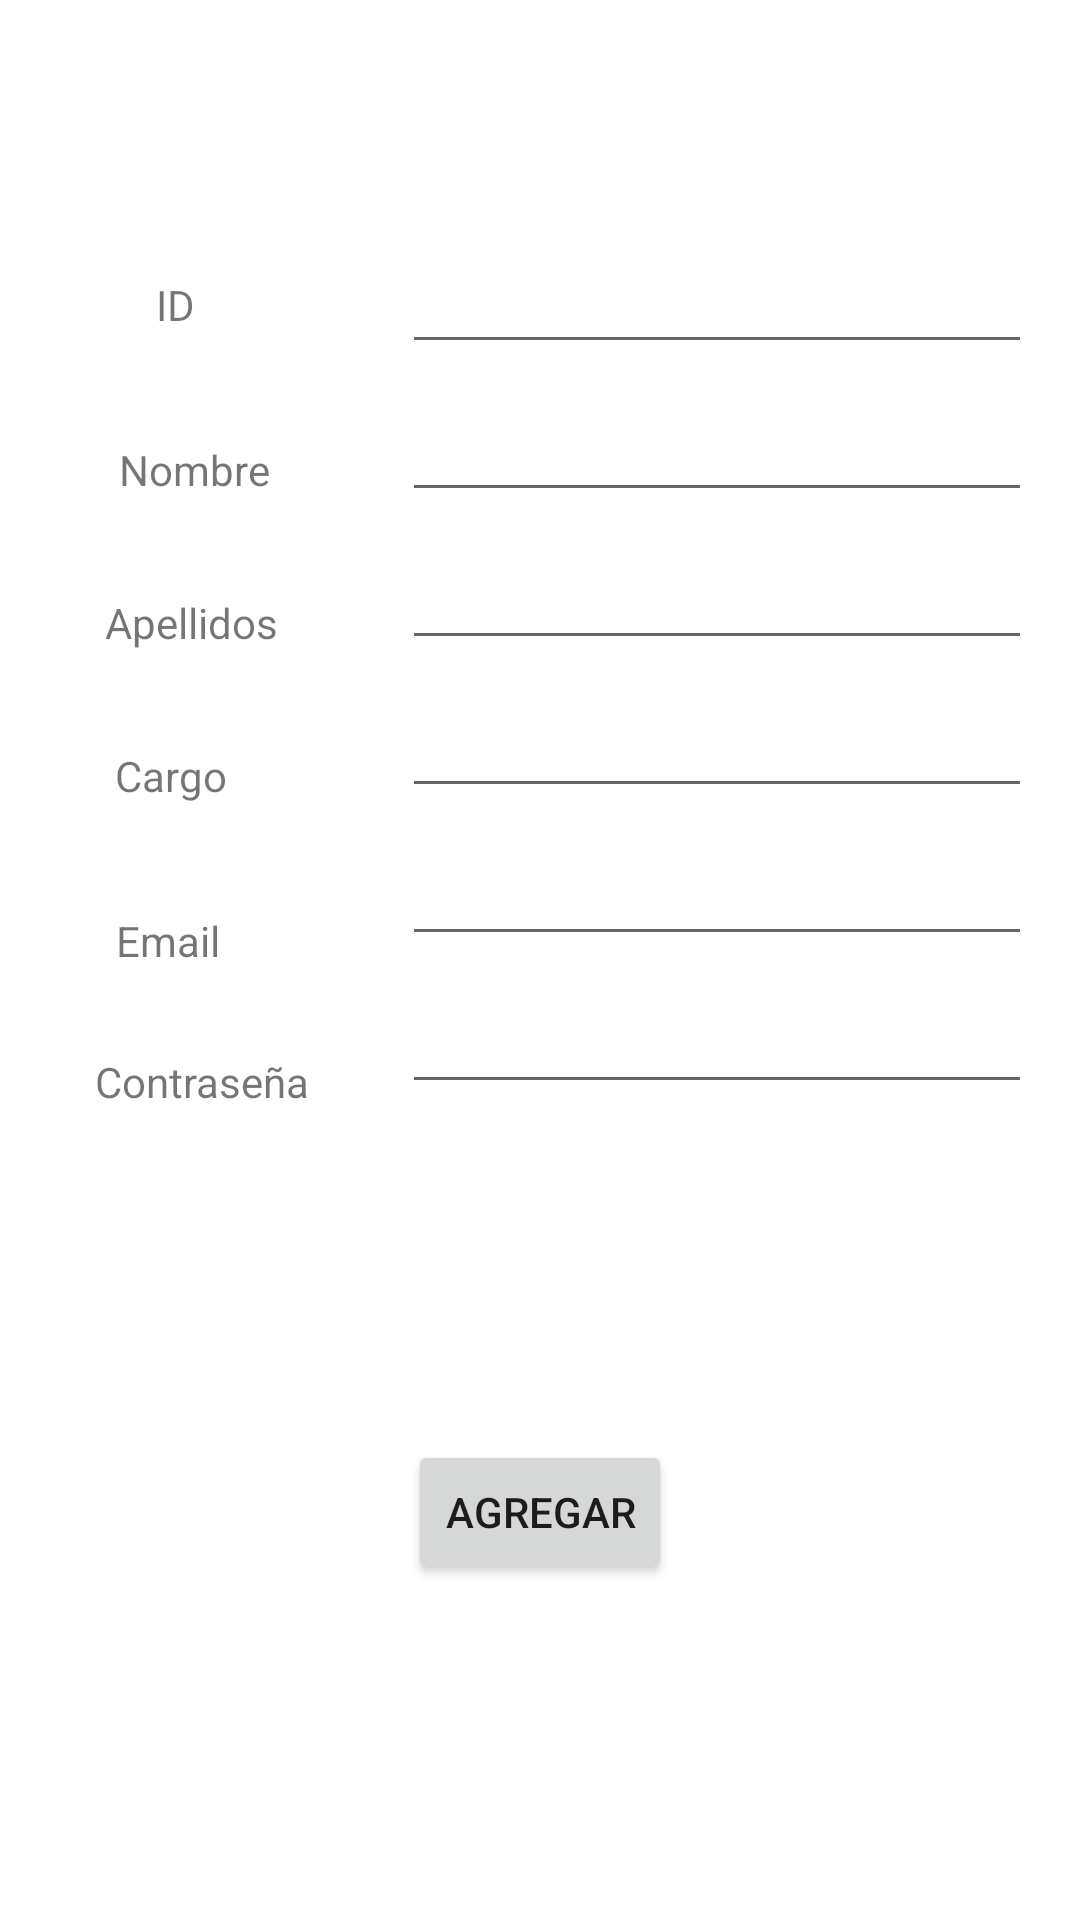

The Android layout XML behind this screen, and the referenced resources:
<!-- AndroidManifest.xml: application theme Theme.CRUDLogin -->
<!-- res/layout/activity_nuevo_usuario.xml -->
<?xml version="1.0" encoding="utf-8"?>
<androidx.constraintlayout.widget.ConstraintLayout xmlns:android="http://schemas.android.com/apk/res/android"
    xmlns:app="http://schemas.android.com/apk/res-auto"
    android:layout_width="match_parent"
    android:layout_height="match_parent"
    android:tooltipText=".NuevoUsuarioActivity">


    <TextView
        android:id="@+id/tvID"
        android:layout_width="wrap_content"
        android:layout_height="wrap_content"
        android:layout_marginStart="24dp"
        android:layout_marginTop="92dp"
        android:text="ID"
        app:layout_constraintEnd_toStartOf="@+id/etID"
        app:layout_constraintHorizontal_bias="0.29"
        app:layout_constraintStart_toStartOf="parent"
        app:layout_constraintTop_toTopOf="parent" />

    <TextView
        android:id="@+id/textView2"
        android:layout_width="wrap_content"
        android:layout_height="wrap_content"
        android:layout_marginStart="16dp"
        android:layout_marginTop="36dp"
        android:text="Nombre"
        app:layout_constraintEnd_toStartOf="@+id/etNombre"
        app:layout_constraintHorizontal_bias="0.352"
        app:layout_constraintStart_toStartOf="parent"
        app:layout_constraintTop_toBottomOf="@+id/tvID" />

    <TextView
        android:id="@+id/tvApellidos"
        android:layout_width="wrap_content"
        android:layout_height="wrap_content"
        android:layout_marginTop="32dp"
        android:text="Apellidos"
        app:layout_constraintEnd_toStartOf="@+id/etApellidos"
        app:layout_constraintHorizontal_bias="0.46"
        app:layout_constraintStart_toStartOf="parent"
        app:layout_constraintTop_toBottomOf="@+id/textView2" />

    <TextView
        android:id="@+id/textView4"
        android:layout_width="wrap_content"
        android:layout_height="wrap_content"
        android:layout_marginTop="32dp"
        android:text="Cargo"
        app:layout_constraintEnd_toStartOf="@+id/etCargo"
        app:layout_constraintHorizontal_bias="0.398"
        app:layout_constraintStart_toStartOf="parent"
        app:layout_constraintTop_toBottomOf="@+id/tvApellidos" />

    <TextView
        android:id="@+id/textView5"
        android:layout_width="wrap_content"
        android:layout_height="wrap_content"
        android:layout_marginTop="36dp"
        android:text="Email"
        app:layout_constraintEnd_toStartOf="@+id/etCorreo"
        app:layout_constraintHorizontal_bias="0.39"
        app:layout_constraintStart_toStartOf="parent"
        app:layout_constraintTop_toBottomOf="@+id/textView4" />

    <TextView
        android:id="@+id/textView6"
        android:layout_width="wrap_content"
        android:layout_height="wrap_content"
        android:layout_marginTop="28dp"
        android:text="Contraseña"
        app:layout_constraintEnd_toStartOf="@+id/etPassword"
        app:layout_constraintHorizontal_bias="0.508"
        app:layout_constraintStart_toStartOf="parent"
        app:layout_constraintTop_toBottomOf="@+id/textView5" />

    <EditText
        android:id="@+id/etID"
        android:layout_width="wrap_content"
        android:layout_height="wrap_content"
        android:layout_marginTop="80dp"
        android:layout_marginEnd="16dp"
        android:ems="10"
        android:inputType="textPersonName"
        app:layout_constraintEnd_toEndOf="parent"
        app:layout_constraintTop_toTopOf="parent" />

    <EditText
        android:id="@+id/etNombre"
        android:layout_width="wrap_content"
        android:layout_height="wrap_content"
        android:layout_marginTop="8dp"
        android:layout_marginEnd="16dp"
        android:ems="10"
        android:inputType="textPersonName"
        app:layout_constraintEnd_toEndOf="parent"
        app:layout_constraintTop_toBottomOf="@+id/etID" />

    <EditText
        android:id="@+id/etApellidos"
        android:layout_width="wrap_content"
        android:layout_height="wrap_content"
        android:layout_marginTop="8dp"
        android:layout_marginEnd="16dp"
        android:ems="10"
        android:inputType="textPersonName"
        app:layout_constraintEnd_toEndOf="parent"
        app:layout_constraintTop_toBottomOf="@+id/etNombre" />

    <EditText
        android:id="@+id/etCargo"
        android:layout_width="wrap_content"
        android:layout_height="wrap_content"
        android:layout_marginTop="8dp"
        android:layout_marginEnd="16dp"
        android:ems="10"
        android:inputType="textPersonName"
        app:layout_constraintEnd_toEndOf="parent"
        app:layout_constraintTop_toBottomOf="@+id/etApellidos" />

    <EditText
        android:id="@+id/etCorreo"
        android:layout_width="wrap_content"
        android:layout_height="wrap_content"
        android:layout_marginTop="8dp"
        android:layout_marginEnd="16dp"
        android:ems="10"
        android:inputType="textPersonName"
        app:layout_constraintEnd_toEndOf="parent"
        app:layout_constraintTop_toBottomOf="@+id/etCargo" />

    <EditText
        android:id="@+id/etPassword"
        android:layout_width="wrap_content"
        android:layout_height="wrap_content"
        android:layout_marginTop="8dp"
        android:layout_marginEnd="16dp"
        android:ems="10"
        app:layout_constraintEnd_toEndOf="parent"
        app:layout_constraintTop_toBottomOf="@+id/etCorreo" />

    <Button
        android:id="@+id/btnNuevo"
        android:layout_width="wrap_content"
        android:layout_height="wrap_content"
        android:layout_marginStart="16dp"
        android:layout_marginTop="16dp"
        android:layout_marginEnd="16dp"
        android:layout_marginBottom="16dp"
        android:text="Agregar"
        app:layout_constraintBottom_toBottomOf="parent"
        app:layout_constraintEnd_toEndOf="parent"
        app:layout_constraintStart_toStartOf="parent"
        app:layout_constraintTop_toBottomOf="@+id/etPassword" />

</androidx.constraintlayout.widget.ConstraintLayout>
<!-- resources referenced by this layout -->
<resources>
  <style name="Theme.CRUDLogin" parent="Theme.MaterialComponents.DayNight.DarkActionBar">
          
          <item name="colorPrimary">@color/purple_500</item>
          <item name="colorPrimaryVariant">@color/purple_700</item>
          <item name="colorOnPrimary">@color/white</item>
          
          <item name="colorSecondary">@color/teal_200</item>
          <item name="colorSecondaryVariant">@color/teal_700</item>
          <item name="colorOnSecondary">@color/black</item>
          
          <item name="android:statusBarColor" tools:targetApi="l">?attr/colorPrimaryVariant</item>
          
      </style>
  <color name="purple_500">#FF6200EE</color>
  <color name="purple_700">#FF3700B3</color>
  <color name="white">#FFFFFFFF</color>
  <color name="teal_200">#FF03DAC5</color>
  <color name="teal_700">#FF018786</color>
  <color name="black">#FF000000</color>
</resources>
